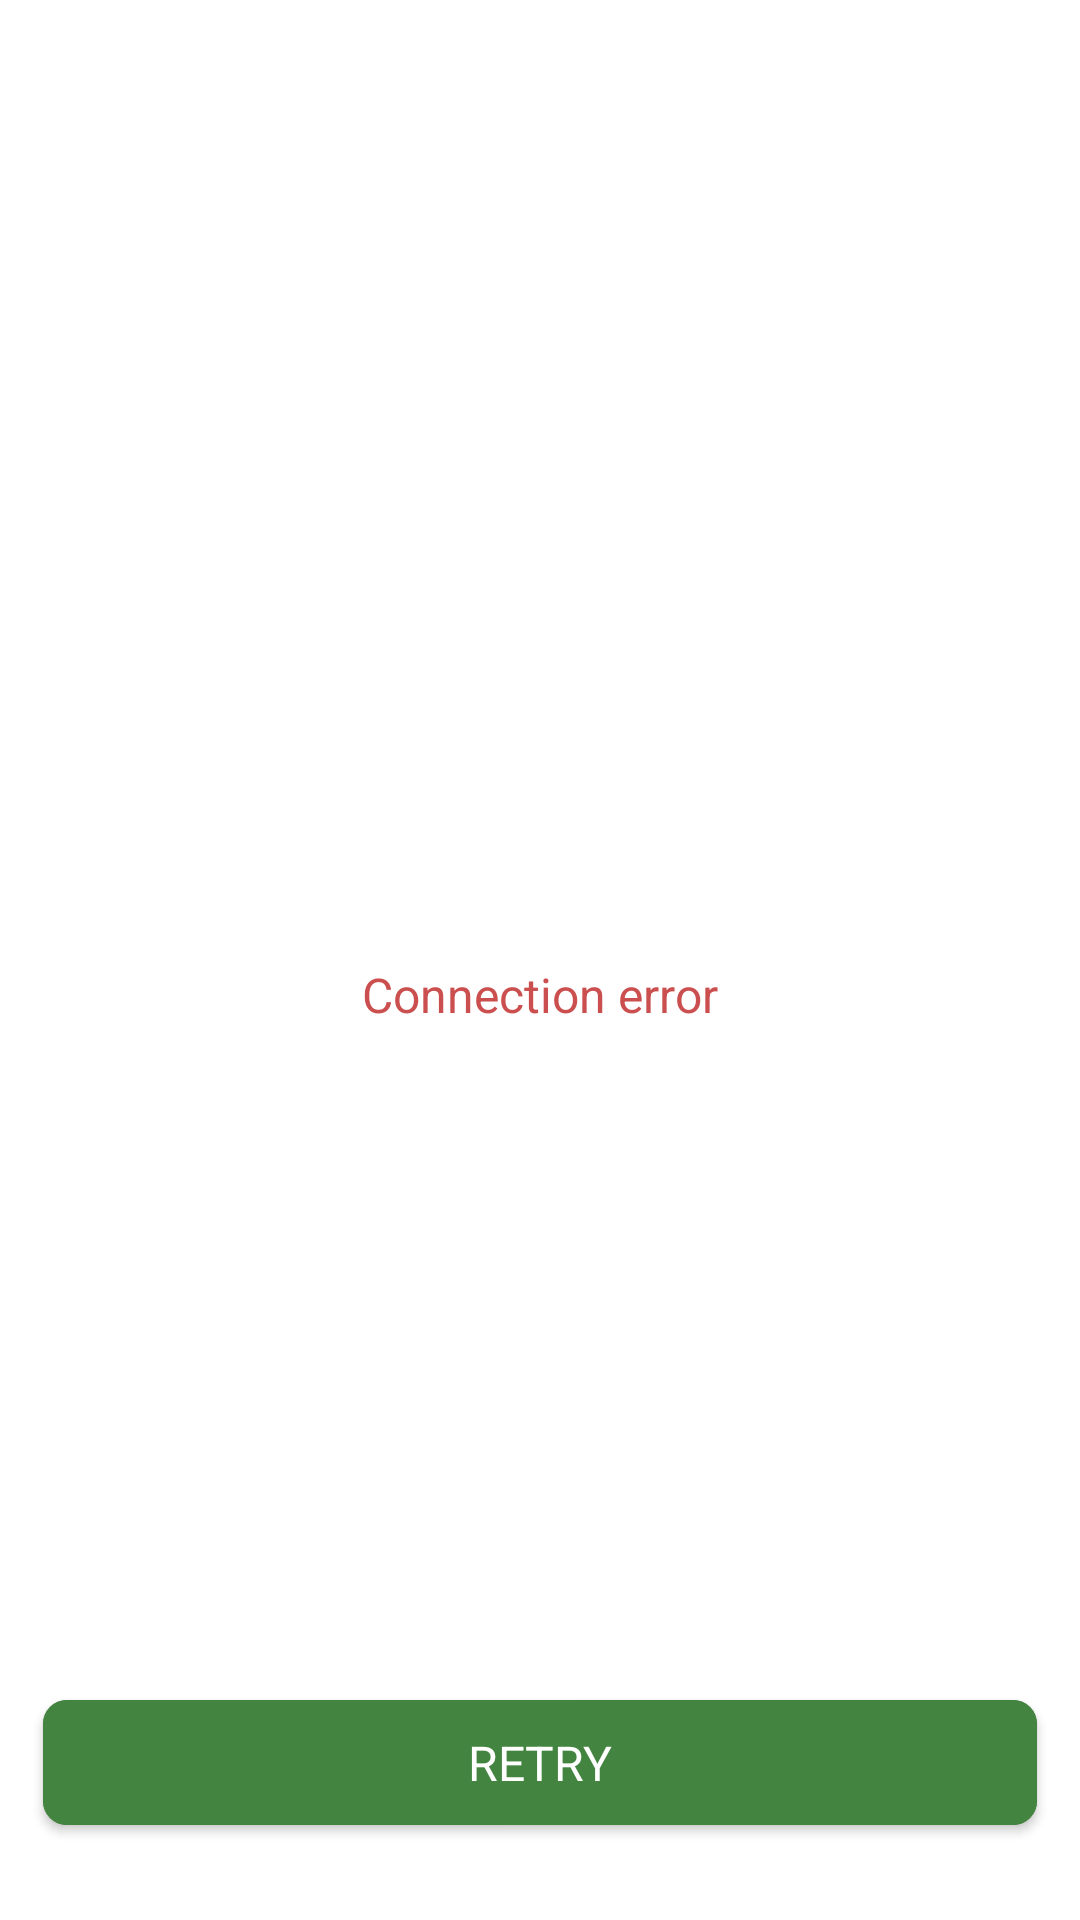

The Android layout XML behind this screen, and the referenced resources:
<!-- AndroidManifest.xml: application theme splash_theme -->
<!-- res/layout/connection_error_layout.xml -->
<?xml version="1.0" encoding="utf-8"?>
<androidx.constraintlayout.widget.ConstraintLayout xmlns:android="http://schemas.android.com/apk/res/android"
    android:layout_width="match_parent"
    android:layout_height="match_parent"
    xmlns:app="http://schemas.android.com/apk/res-auto"
    android:layout_gravity="center"
    android:background="@color/transparent">

    <androidx.constraintlayout.widget.Guideline
        android:id="@+id/glConTop"
        android:layout_width="wrap_content"
        android:layout_height="wrap_content"
        android:orientation="horizontal"
        app:layout_constraintGuide_percent="@dimen/gl_start"/>

    <androidx.constraintlayout.widget.Guideline
        android:id="@+id/glConBottom"
        android:layout_width="wrap_content"
        android:layout_height="wrap_content"
        android:orientation="horizontal"
        app:layout_constraintGuide_percent="@dimen/gl_end"/>

    <androidx.constraintlayout.widget.Guideline
        android:id="@+id/glConStart"
        android:layout_width="wrap_content"
        android:layout_height="wrap_content"
        android:orientation="vertical"
        app:layout_constraintGuide_percent="@dimen/gl_start"/>

    <androidx.constraintlayout.widget.Guideline
        android:id="@+id/glConEnd"
        android:layout_width="wrap_content"
        android:layout_height="wrap_content"
        android:orientation="vertical"
        app:layout_constraintGuide_percent="@dimen/gl_end"/>

    <ImageView
        android:id="@+id/ivConnectionError"
        android:layout_width="@dimen/size_error_image"
        android:layout_height="@dimen/size_error_image"
        android:contentDescription="@string/cd_error"
        android:src="@drawable/ic_connection_error"
        app:layout_constraintBottom_toTopOf="@id/glConBottom"
        app:layout_constraintEnd_toStartOf="@id/glConEnd"
        app:layout_constraintStart_toEndOf="@id/glConStart"
        app:layout_constraintTop_toBottomOf="@id/glConTop"
        app:layout_constraintVertical_bias="@dimen/bias_error_image" />

    <TextView
        android:id="@+id/tvConnectionErrorName"
        android:layout_width="wrap_content"
        android:layout_height="wrap_content"
        android:layout_gravity="center_horizontal"
        android:text="@string/title_connection_error"
        android:textColor="@color/red_error_light"
        android:textSize="@dimen/font_default_size"
        app:layout_constraintBottom_toTopOf="@id/glConBottom"
        app:layout_constraintEnd_toStartOf="@id/glConEnd"
        app:layout_constraintStart_toEndOf="@id/glConStart"
        app:layout_constraintTop_toBottomOf="@+id/ivConnectionError"
        app:layout_constraintVertical_bias="@dimen/bias_error_name" />

    <TextView
        android:id="@+id/tvConnectionErrorDescription"
        android:layout_width="wrap_content"
        android:layout_height="wrap_content"
        android:textSize="@dimen/font_medium_size"
        android:layout_gravity="center_horizontal"
        android:textColor="@color/white"
        android:text="@string/connection_error"
        app:layout_constraintBottom_toTopOf="@id/glConBottom"
        app:layout_constraintEnd_toStartOf="@id/glConEnd"
        app:layout_constraintStart_toEndOf="@id/glConStart"
        app:layout_constraintTop_toBottomOf="@+id/tvConnectionErrorName"
        app:layout_constraintVertical_bias="@dimen/bias_error_description"/>

    <com.google.android.material.button.MaterialButton
        android:id="@+id/bUpdateListConnectionError"
        android:layout_width="@dimen/null_size"
        android:layout_height="wrap_content"
        android:layout_gravity="bottom"
        android:text="@string/b_retry"
        style="@style/green_button"
        app:layout_constraintVertical_bias="@dimen/bias_end"
        app:layout_constraintBottom_toTopOf="@id/glConBottom"
        app:layout_constraintEnd_toStartOf="@id/glConEnd"
        app:layout_constraintStart_toEndOf="@id/glConStart"
        app:layout_constraintTop_toBottomOf="@id/tvConnectionErrorDescription"/>
</androidx.constraintlayout.widget.ConstraintLayout>
<!-- resources referenced by this layout -->
<resources>
  <color name="red_error_light">#CB4F4F</color>
  <color name="transparent">#00000000</color>
  <color name="white">#FFFFFFFF</color>
  <dimen name="bias_end">1.0</dimen>
  <dimen name="bias_error_description">0.02</dimen>
  <dimen name="bias_error_image">0.35</dimen>
  <dimen name="bias_error_name">0.1</dimen>
  <dimen name="font_default_size">16sp</dimen>
  <dimen name="font_medium_size">14sp</dimen>
  <dimen name="gl_end">0.96</dimen>
  <dimen name="gl_start">0.04</dimen>
  <dimen name="null_size">0dp</dimen>
  <dimen name="size_error_image">90dp</dimen>
  <string name="b_retry">retry</string>
  <string name="cd_error">Error</string>
  <string name="connection_error">Check your Internet connection</string>
  <string name="title_connection_error">Connection error</string>
  <style name="green_button" parent="Theme.MaterialComponents.Light">
          <item name="android:gravity">center</item>
          <item name="android:textAllCaps">true</item>
          <item name="android:padding">@dimen/padding_default</item>
          <item name="android:textColor">@color/white</item>
          <item name="android:backgroundTint">@color/green</item>
          <item name="cornerRadius">@dimen/corner_radius</item>
          <item name="android:textSize">@dimen/font_default_size</item>
      </style>
  <style name="splash_theme" parent="Theme.MaterialComponents.Light.NoActionBar">
          <item name="android:windowBackground">@drawable/bg_splash</item>
          <item name="android:statusBarColor">@color/gray_dark</item>
      </style>
  <dimen name="padding_default">10dp</dimen>
  <color name="green">#438440</color>
  <dimen name="corner_radius">8dp</dimen>
  <!-- drawable bg_splash (drawable) -->
  <?xml version="1.0" encoding="utf-8"?>
  <selector xmlns:android="http://schemas.android.com/apk/res/android">
      <item>
          <layer-list>
              <item>
                  <color android:color="@color/gray_dark"/>
              </item>
              <item android:drawable="@drawable/ic_splash" android:gravity="center"/>
          </layer-list>
      </item>
  </selector>
  <color name="gray_dark">#0D1117</color>
</resources>
